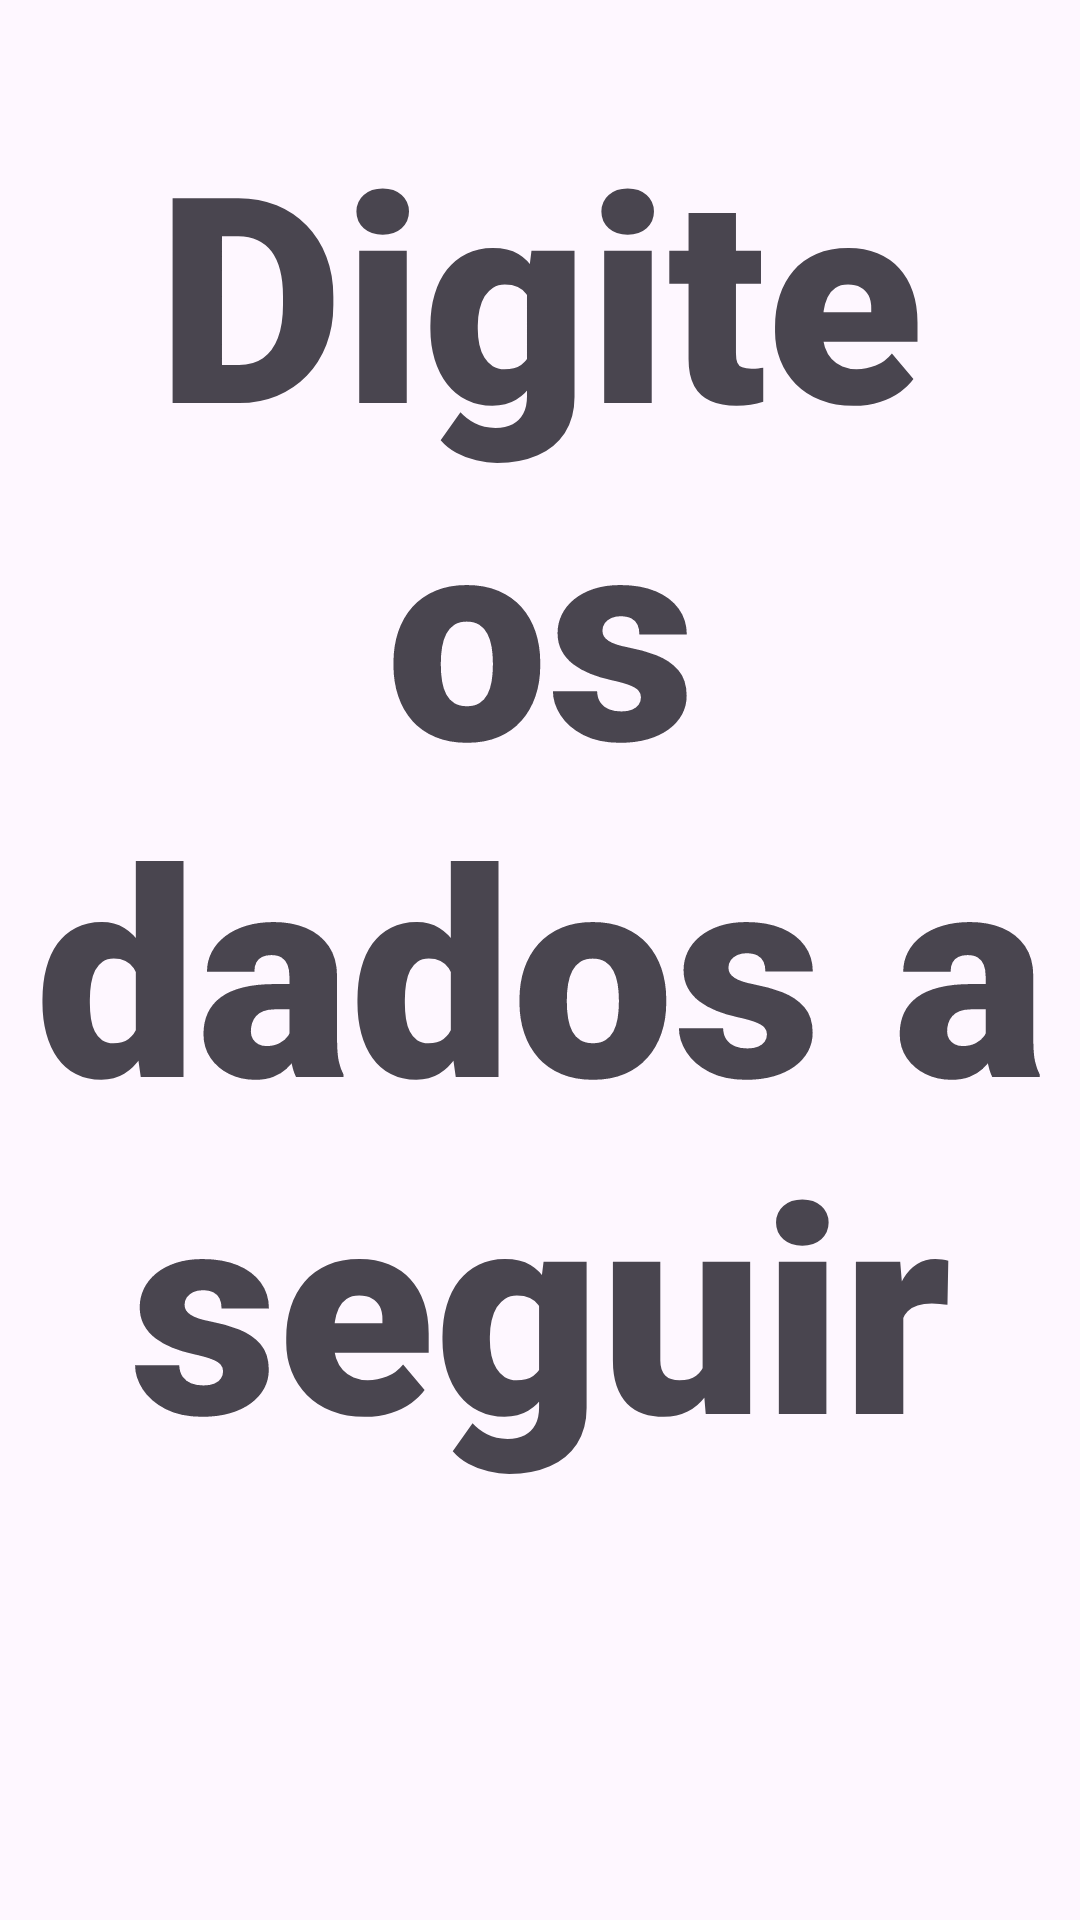

Write the Android layout XML for this screen, with the resource values it uses.
<!-- AndroidManifest.xml: application theme Theme.FINAL_INTENT1 -->
<!-- res/layout/activity_main.xml -->
<?xml version="1.0" encoding="utf-8"?>
<androidx.constraintlayout.widget.ConstraintLayout xmlns:android="http://schemas.android.com/apk/res/android"
    xmlns:app="http://schemas.android.com/apk/res-auto"
    xmlns:tools="http://schemas.android.com/tools"
    android:id="@+id/main"
    android:layout_width="match_parent"
    android:layout_height="match_parent"
    tools:context=".MainActivity">

    <EditText
        android:id="@+id/editTextNumberDecimal2"
        android:layout_width="wrap_content"
        android:layout_height="wrap_content"
        android:layout_marginBottom="800dp"
        android:autoSizeMinTextSize="42sp"
        android:ems="10"
        android:fontFamily="sans-serif-black"
        android:hint="Peso"
        android:inputType="numberDecimal"
        android:textAlignment="textStart"
        android:textSize="50sp"
        app:layout_constraintBottom_toBottomOf="parent"
        app:layout_constraintEnd_toEndOf="parent"
        app:layout_constraintHorizontal_bias="0.842"
        app:layout_constraintStart_toStartOf="parent" />

    <TextView
        android:id="@+id/textView"
        android:layout_width="wrap_content"
        android:layout_height="wrap_content"
        android:fontFamily="sans-serif-black"
        android:text="Digite os dados a seguir"
        android:textAlignment="center"
        android:textSize="96sp"
        app:layout_constraintBottom_toBottomOf="parent"
        app:layout_constraintEnd_toEndOf="parent"
        app:layout_constraintHorizontal_bias="0.509"
        app:layout_constraintStart_toStartOf="parent"
        app:layout_constraintTop_toTopOf="parent"
        app:layout_constraintVertical_bias="0.187" />

    <EditText
        android:id="@+id/editTextNumberDecimal1"
        android:layout_width="wrap_content"
        android:layout_height="wrap_content"
        android:layout_marginStart="80dp"
        android:layout_marginBottom="800dp"
        android:autoSizeMinTextSize="42sp"
        android:ems="10"
        android:fontFamily="sans-serif-black"
        android:hint="Altura"
        android:inputType="numberDecimal"
        android:textAlignment="viewStart"
        android:textSize="50sp"
        app:layout_constraintBottom_toBottomOf="parent"
        app:layout_constraintStart_toStartOf="parent" />

    <Button
        android:id="@+id/calcular"
        android:layout_width="583dp"
        android:layout_height="222dp"
        android:layout_marginTop="404dp"
        android:text="CALCULAR"
        android:textAlignment="center"
        android:textSize="96sp"
        app:layout_constraintEnd_toEndOf="parent"
        app:layout_constraintStart_toStartOf="parent"
        app:layout_constraintTop_toBottomOf="@+id/textView" />

</androidx.constraintlayout.widget.ConstraintLayout>
<!-- resources referenced by this layout -->
<resources>
  <style name="Theme.FINAL_INTENT1" parent="Base.Theme.FINAL_INTENT1" />
  <style name="Base.Theme.FINAL_INTENT1" parent="Theme.Material3.DayNight.NoActionBar">
          
          
      </style>
</resources>
